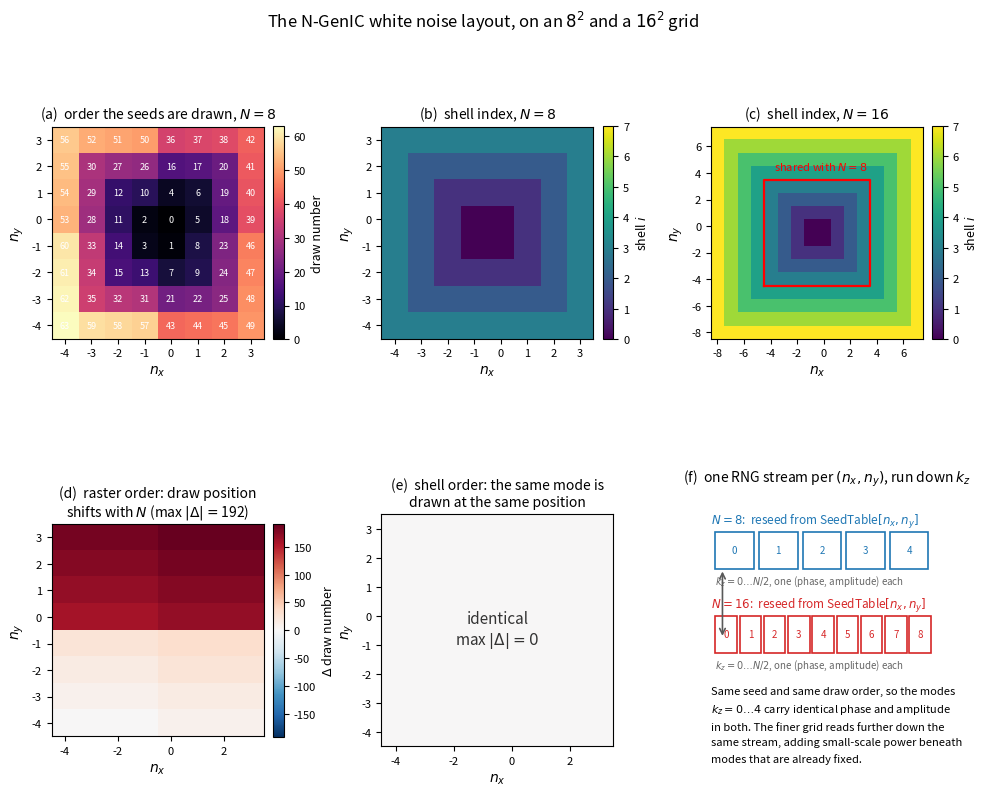

The script that saved this image:
#!/usr/bin/env python3
"""
plot_ngenic_seedtable.py — how the N-GenIC white noise generator lays out its
random numbers, on a small 2D example.

Transcribes the seed-table construction and the per-column draw loop of
monofonIC/src/plugins/random_ngenic.cc (the SeedTable_ fill, and Fill_Grid),
to show why one seed gives the same large-scale modes at any grid resolution.

The seed table is filled in square shells growing outward from the origin of
the transverse index plane, so the position of a given (n_x, n_y) in the master
random stream depends only on its shell, never on N. Filling the table in the
obvious raster order would destroy that, which the second panel row shows.
"""
import numpy as np
import matplotlib.pyplot as plt


def seedtable_order(N):
    """Shell index and draw order per (i, j), exactly as random_ngenic.cc fills it.

    Shell i writes eight symmetric entries: index i and its reflection N-1-i in
    each axis, and the transpose of each. The ring at radius i holds 8i+4 cells,
    matching 4*i + 4*(i+1) from the two loop lengths.
    """
    shell = np.full((N, N), -1)
    order = np.full((N, N), -1)
    counter = 0

    def put(a, b, i):
        nonlocal counter
        if shell[a, b] < 0:
            shell[a, b], order[a, b] = i, counter
        counter += 1

    for i in range(N // 2):
        for j in range(i):     put(i, j, i)
        for j in range(i + 1): put(j, i, i)
        for j in range(i):     put(N - 1 - i, j, i)
        for j in range(i + 1): put(N - 1 - j, i, i)
        for j in range(i):     put(i, N - 1 - j, i)
        for j in range(i + 1): put(j, N - 1 - i, i)
        for j in range(i):     put(N - 1 - i, N - 1 - j, i)
        for j in range(i + 1): put(N - 1 - j, N - 1 - i, i)
    return shell, order


def signed(N):
    """Array index -> signed wavenumber, the representative with smallest |k|."""
    n = np.arange(N)
    return np.where(n < N // 2, n, n - N)


def show(ax, M, N, title, cmap, cbar_label, fig, annotate=False, vmax=None):
    """Plot a per-(i,j) quantity in signed wavenumber coordinates."""
    s = signed(N)
    o = np.argsort(s)
    im = ax.imshow(M[np.ix_(o, o)], origin="lower", cmap=cmap, vmin=0,
                   vmax=vmax if vmax is not None else M.max(),
                   extent=[s[o][0] - .5, s[o][-1] + .5, s[o][0] - .5, s[o][-1] + .5])
    step = max(1, N // 8)
    ax.set_xticks(s[o][::step])
    ax.set_yticks(s[o][::step])
    ax.set_xlabel(r"$n_x$", fontsize=10)
    ax.set_ylabel(r"$n_y$", fontsize=10)
    ax.set_title(title, fontsize=10)
    ax.tick_params(labelsize=8)
    if annotate:
        for a in range(N):
            for b in range(N):
                ax.text(s[b], s[a], str(M[a, b].astype(int)), ha="center",
                        va="center", fontsize=6.5, color="w")
    cb = fig.colorbar(im, ax=ax, fraction=0.046, pad=0.04)
    cb.set_label(cbar_label, fontsize=9)
    cb.ax.tick_params(labelsize=8)
    return im


N1, N2 = 8, 16
shell1, order1 = seedtable_order(N1)
shell2, order2 = seedtable_order(N2)

fig = plt.figure(figsize=(11.5, 8.8))
gs = fig.add_gridspec(2, 3, hspace=0.42, wspace=0.42)

# --- top row: the seed table, and its independence of N --------------------
ax = fig.add_subplot(gs[0, 0])
show(ax, order1.astype(float), N1, r"(a)  order the seeds are drawn, $N=8$",
     "magma", "draw number", fig, annotate=True)

ax = fig.add_subplot(gs[0, 1])
show(ax, shell1.astype(float), N1, r"(b)  shell index, $N=8$", "viridis",
     "shell $i$", fig, vmax=N2 // 2 - 1)

ax = fig.add_subplot(gs[0, 2])
show(ax, shell2.astype(float), N2, r"(c)  shell index, $N=16$", "viridis",
     "shell $i$", fig, vmax=N2 // 2 - 1)
ax.plot([-4.5, 3.5, 3.5, -4.5, -4.5], [-4.5, -4.5, 3.5, 3.5, -4.5],
        "r-", lw=1.6)
ax.text(3.3, 4.2, r"shared with $N=8$", color="r", fontsize=8, ha="right")

# --- bottom left: shell ordering vs raster ordering ------------------------
s1, s2 = signed(N1), signed(N2)
pick = lambda M, s, N: np.array([[M[np.where(s == a)[0][0], np.where(s == b)[0][0]]
                                  for b in s1] for a in s1])
d_shell = pick(shell2, s2, N2) - pick(shell1, s1, N1)
raster = lambda N: np.arange(N * N).reshape(N, N)
d_raster = pick(raster(N2), s2, N2) - pick(raster(N1), s1, N1)

ax = fig.add_subplot(gs[1, 0])
v = np.abs(d_raster).max()
im = ax.imshow(d_raster, origin="lower", cmap="RdBu_r", vmin=-v, vmax=v,
               extent=[-4.5, 3.5, -4.5, 3.5])
ax.set_xlabel(r"$n_x$", fontsize=10)
ax.set_ylabel(r"$n_y$", fontsize=10)
ax.tick_params(labelsize=8)
ax.set_title("(d)  raster order: draw position\n"
             r"shifts with $N$ (max $|\Delta| = $" f"{v:.0f})", fontsize=10)
cb = fig.colorbar(im, ax=ax, fraction=0.046, pad=0.04)
cb.set_label(r"$\Delta$ draw number", fontsize=9)
cb.ax.tick_params(labelsize=8)

ax = fig.add_subplot(gs[1, 1])
ax.imshow(d_shell, origin="lower", cmap="RdBu_r", vmin=-v, vmax=v,
          extent=[-4.5, 3.5, -4.5, 3.5])
ax.set_xlabel(r"$n_x$", fontsize=10)
ax.set_ylabel(r"$n_y$", fontsize=10)
ax.tick_params(labelsize=8)
ax.set_title("(e)  shell order: the same mode is\n"
             "drawn at the same position", fontsize=10)
ax.text(-0.5, -0.5, "identical\n" r"max $|\Delta| = 0$", ha="center",
        va="center", fontsize=11, color="0.2")

# --- bottom right: the per-column stream -----------------------------------
ax = fig.add_subplot(gs[1, 2])
ax.axis("off")
ax.set_xlim(0, 1)
ax.set_ylim(0, 1)
ax.set_title(r"(f)  one RNG stream per $(n_x, n_y)$, run down $k_z$", fontsize=10)
for row, (lab, colour, nz) in enumerate([(r"$N=8$", "C0", 5), (r"$N=16$", "C3", 9)]):
    y = 0.74 - 0.30 * row
    ax.text(0.0, y + 0.14, lab + r":  reseed from SeedTable$[n_x,n_y]$",
            fontsize=8.5, color=colour)
    w = 0.94 / nz
    for m in range(nz):
        ax.add_patch(plt.Rectangle((0.02 + w * m, y - 0.02), w * 0.88, 0.13,
                                   fc="none", ec=colour, lw=1.2))
        ax.text(0.02 + w * (m + 0.44), y + 0.045, f"{m}", ha="center",
                va="center", fontsize=7, color=colour)
    ax.text(0.02, y - 0.075, r"$k_z = 0 \ldots N/2$, one (phase, amplitude) each",
            fontsize=7, color="0.4")
ax.annotate("", xy=(0.05, 0.72), xytext=(0.05, 0.47),
            arrowprops=dict(arrowstyle="<->", color="0.35", lw=1.2))
ax.text(0.0, 0.30,
        "Same seed and same draw order, so the modes\n"
        r"$k_z = 0\ldots4$ carry identical phase and amplitude"
        "\n"
        r"in both. The finer grid reads further down the"
        "\n"
        "same stream, adding small-scale power beneath\n"
        "modes that are already fixed.",
        fontsize=8, va="top", linespacing=1.6)

fig.suptitle("The N-GenIC white noise layout, on an $8^2$ and a $16^2$ grid",
             fontsize=12, y=0.975)
fig.savefig("ngenic_seedtable.pdf", bbox_inches="tight")
fig.savefig("ngenic_seedtable.png", dpi=150, bbox_inches="tight")
print("Saved: ngenic_seedtable.pdf, ngenic_seedtable.png")
print(f"shell order identical on shared modes: {np.abs(d_shell).max() == 0}")
print(f"raster order differs by up to {np.abs(d_raster).max()} draws")
